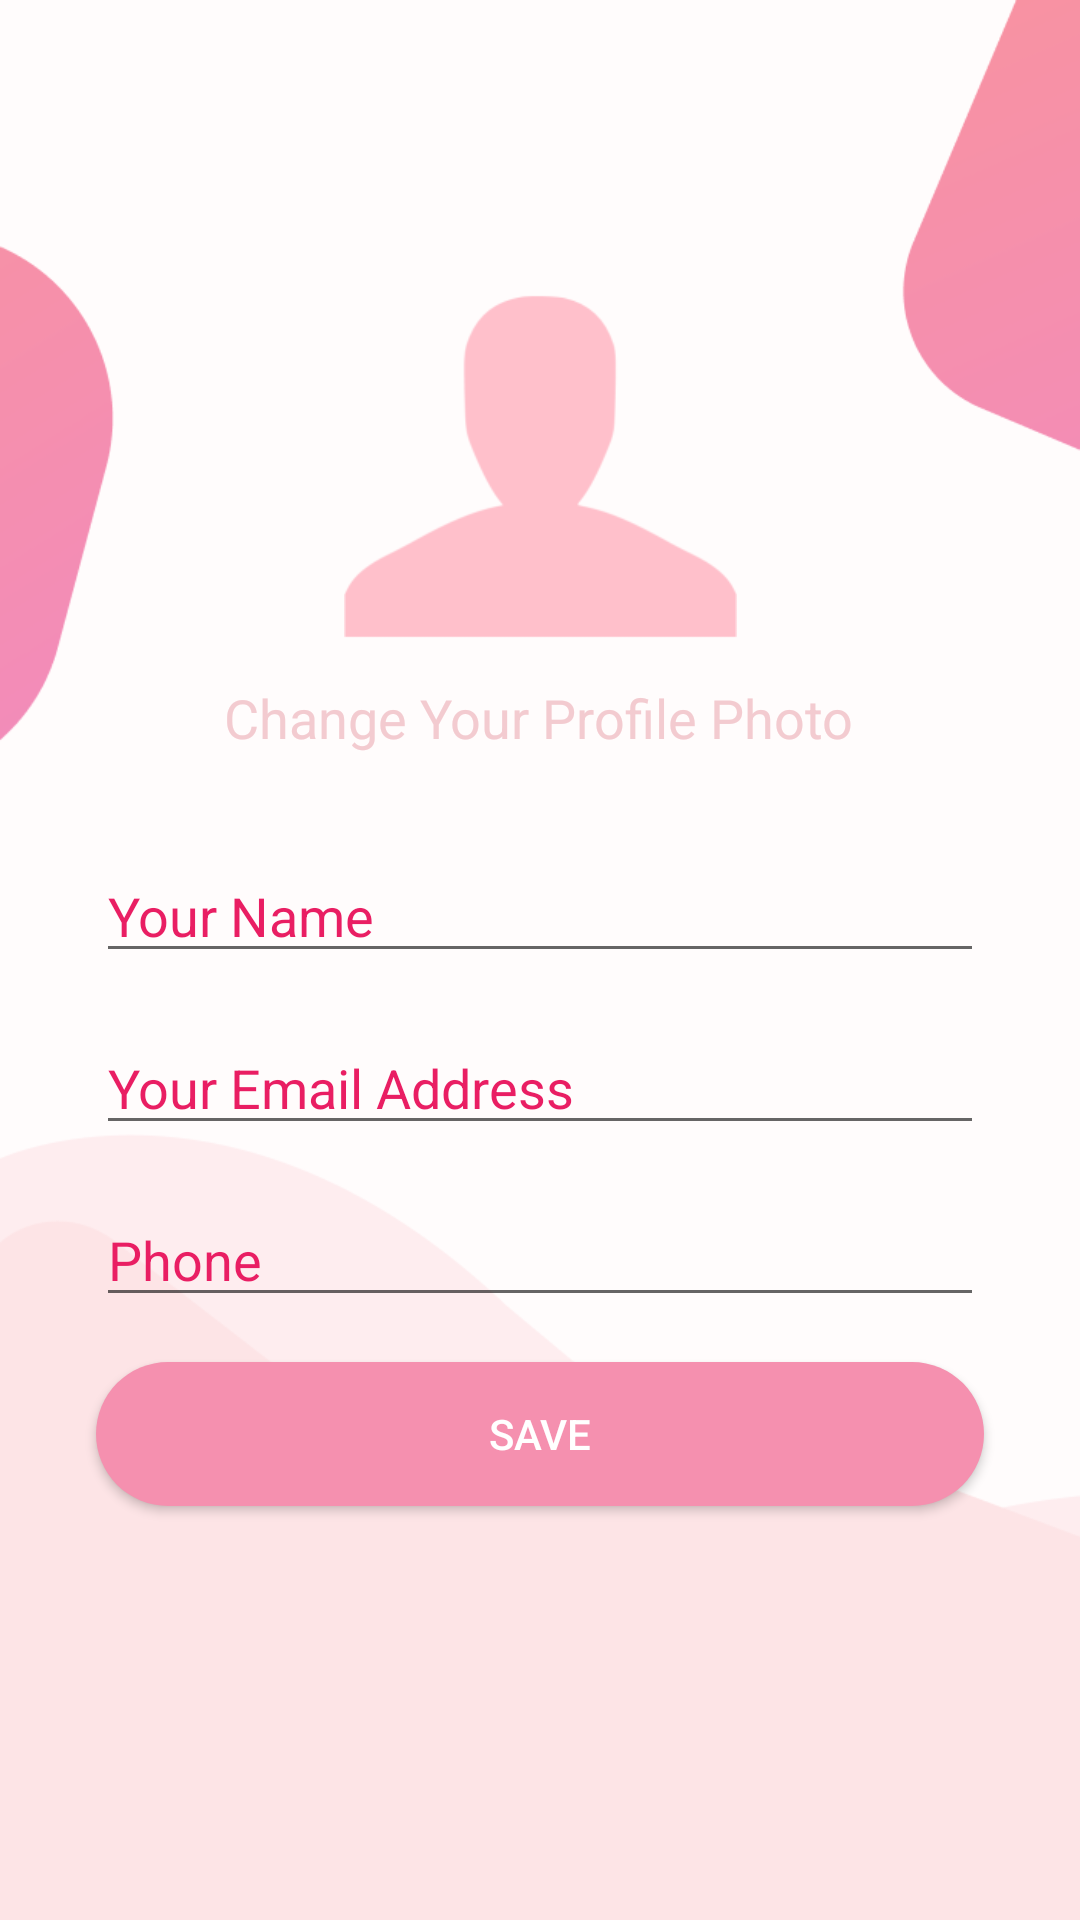

Reconstruct the res/layout file that produces this screen, plus the resources it refers to.
<!-- AndroidManifest.xml: application theme AppTheme -->
<!-- res/layout/activity_edit_profile.xml -->
<?xml version="1.0" encoding="utf-8"?>
<androidx.constraintlayout.widget.ConstraintLayout xmlns:android="http://schemas.android.com/apk/res/android"
    xmlns:app="http://schemas.android.com/apk/res-auto"
    xmlns:tools="http://schemas.android.com/tools"
    android:layout_width="match_parent"
    android:layout_height="match_parent"
    android:background="@drawable/backgroundfinal"
    tools:context="activity.EditProfile">

    <TextView
        android:id="@+id/textView8"
        android:layout_width="wrap_content"
        android:layout_height="wrap_content"
        android:text="Change Your Profile Photo"
        android:textColor="#F3CBD0"
        android:textSize="18sp"
        app:layout_constraintEnd_toEndOf="parent"
        app:layout_constraintHorizontal_bias="0.497"
        app:layout_constraintStart_toStartOf="parent"
        app:layout_constraintTop_toBottomOf="@+id/profileImageView" />

    <EditText
        android:id="@+id/profileFullName"
        android:layout_width="0dp"
        android:layout_height="wrap_content"
        android:layout_marginStart="32dp"
        android:layout_marginTop="56dp"
        android:layout_marginEnd="32dp"
        android:ems="10"
        android:hint="Your Name"
        android:inputType="textPersonName"
        android:textColor="#000000"
        android:textColorHint="#E91E63"
        app:layout_constraintEnd_toEndOf="parent"
        app:layout_constraintHorizontal_bias="0.0"
        app:layout_constraintStart_toStartOf="parent"
        app:layout_constraintTop_toBottomOf="@+id/profileImageView" />

    <ImageView
        android:id="@+id/profileImageView"
        android:layout_width="131dp"
        android:layout_height="143dp"
        android:layout_marginTop="84dp"
        app:layout_constraintEnd_toEndOf="parent"
        app:layout_constraintStart_toStartOf="parent"
        app:layout_constraintTop_toTopOf="parent"
        app:srcCompat="@drawable/userprofile" />

    <EditText
        android:id="@+id/profileEmailAddress"
        android:layout_width="0dp"
        android:layout_height="wrap_content"
        android:layout_marginStart="32dp"
        android:layout_marginTop="16dp"
        android:layout_marginEnd="32dp"
        android:ems="10"
        android:hint="Your Email Address"
        android:inputType="textEmailAddress"
        android:textColor="#000000"
        android:textColorHint="#E91E63"
        android:textColorLink="#E91E63"
        app:layout_constraintEnd_toEndOf="parent"
        app:layout_constraintStart_toStartOf="parent"
        app:layout_constraintTop_toBottomOf="@+id/profileFullName" />

    <EditText
        android:id="@+id/profilePhoneNo"
        android:layout_width="0dp"
        android:layout_height="wrap_content"
        android:layout_marginStart="32dp"
        android:layout_marginTop="16dp"
        android:layout_marginEnd="32dp"
        android:ems="10"
        android:hint="Phone"
        android:inputType="phone"
        android:textColor="#000000"
        android:textColorHint="#E91E63"
        android:textColorLink="#E91E63"
        app:layout_constraintEnd_toEndOf="parent"
        app:layout_constraintStart_toStartOf="parent"
        app:layout_constraintTop_toBottomOf="@+id/profileEmailAddress" />

    <Button
        android:id="@+id/saveProfileInfo"
        android:layout_width="0dp"
        android:layout_height="wrap_content"
        android:layout_marginStart="32dp"
        android:layout_marginEnd="32dp"
        android:layout_marginBottom="16dp"
        android:background="@drawable/buttonprofile_background"
        android:text="Save"
        android:textColor="#FFFFFF"
        app:layout_constraintBottom_toBottomOf="parent"
        app:layout_constraintEnd_toEndOf="parent"
        app:layout_constraintHorizontal_bias="0.498"
        app:layout_constraintStart_toStartOf="parent"
        app:layout_constraintTop_toBottomOf="@+id/profilePhoneNo"
        app:layout_constraintVertical_bias="0.11" />

</androidx.constraintlayout.widget.ConstraintLayout>
<!-- resources referenced by this layout -->
<resources>
  <!-- drawable backgroundfinal: png bitmap (drawable, 20560 bytes) -->
  <!-- drawable buttonprofile_background (drawable-v24) -->
  <?xml version="1.0" encoding="utf-8"?>
  <shape xmlns:android="http://schemas.android.com/apk/res/android">
      <solid
          android:color="#F590AF"/>
      <corners
          android:radius="30dp"/>
  
  
  
  
  
  </shape>
  <!-- drawable userprofile: jpg bitmap (drawable, 3865 bytes) -->
  <style name="AppTheme" parent="Theme.AppCompat.Light.NoActionBar">
          
          <item name="colorPrimary">@color/colorPrimary</item>
          <item name="colorPrimaryDark">@color/colorPrimaryDark</item>
          <item name="colorAccent">@color/colorAccent</item>
  
          <item name="android:windowFullscreen">false</item>
          <item name="android:windowContentOverlay">@null</item>
          <item name="android:fitsSystemWindows">false</item>
      </style>
  <color name="colorPrimary">#008577</color>
  <color name="colorPrimaryDark">#00574B</color>
  <color name="colorAccent">#F6689C</color>
</resources>
